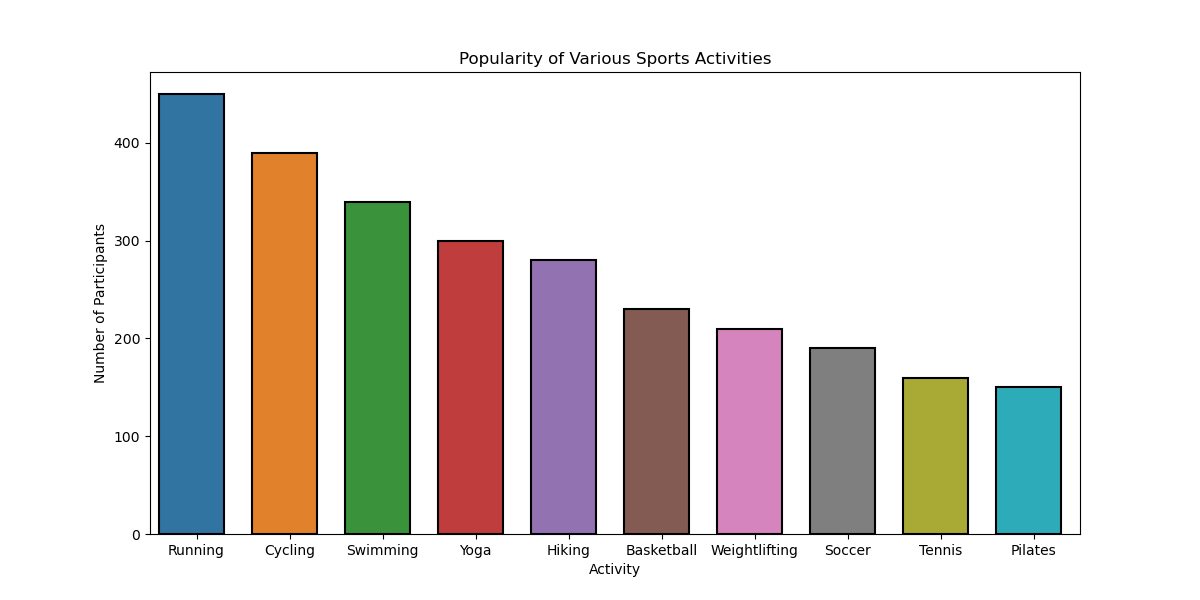

The data file committed next to this chart (first rows):
Activity, Participants
Running, 450
Swimming, 340
Cycling, 390
Yoga, 300
Weightlifting, 210
Hiking, 280
Tennis, 160
Basketball, 230
Soccer, 190
Pilates, 150
